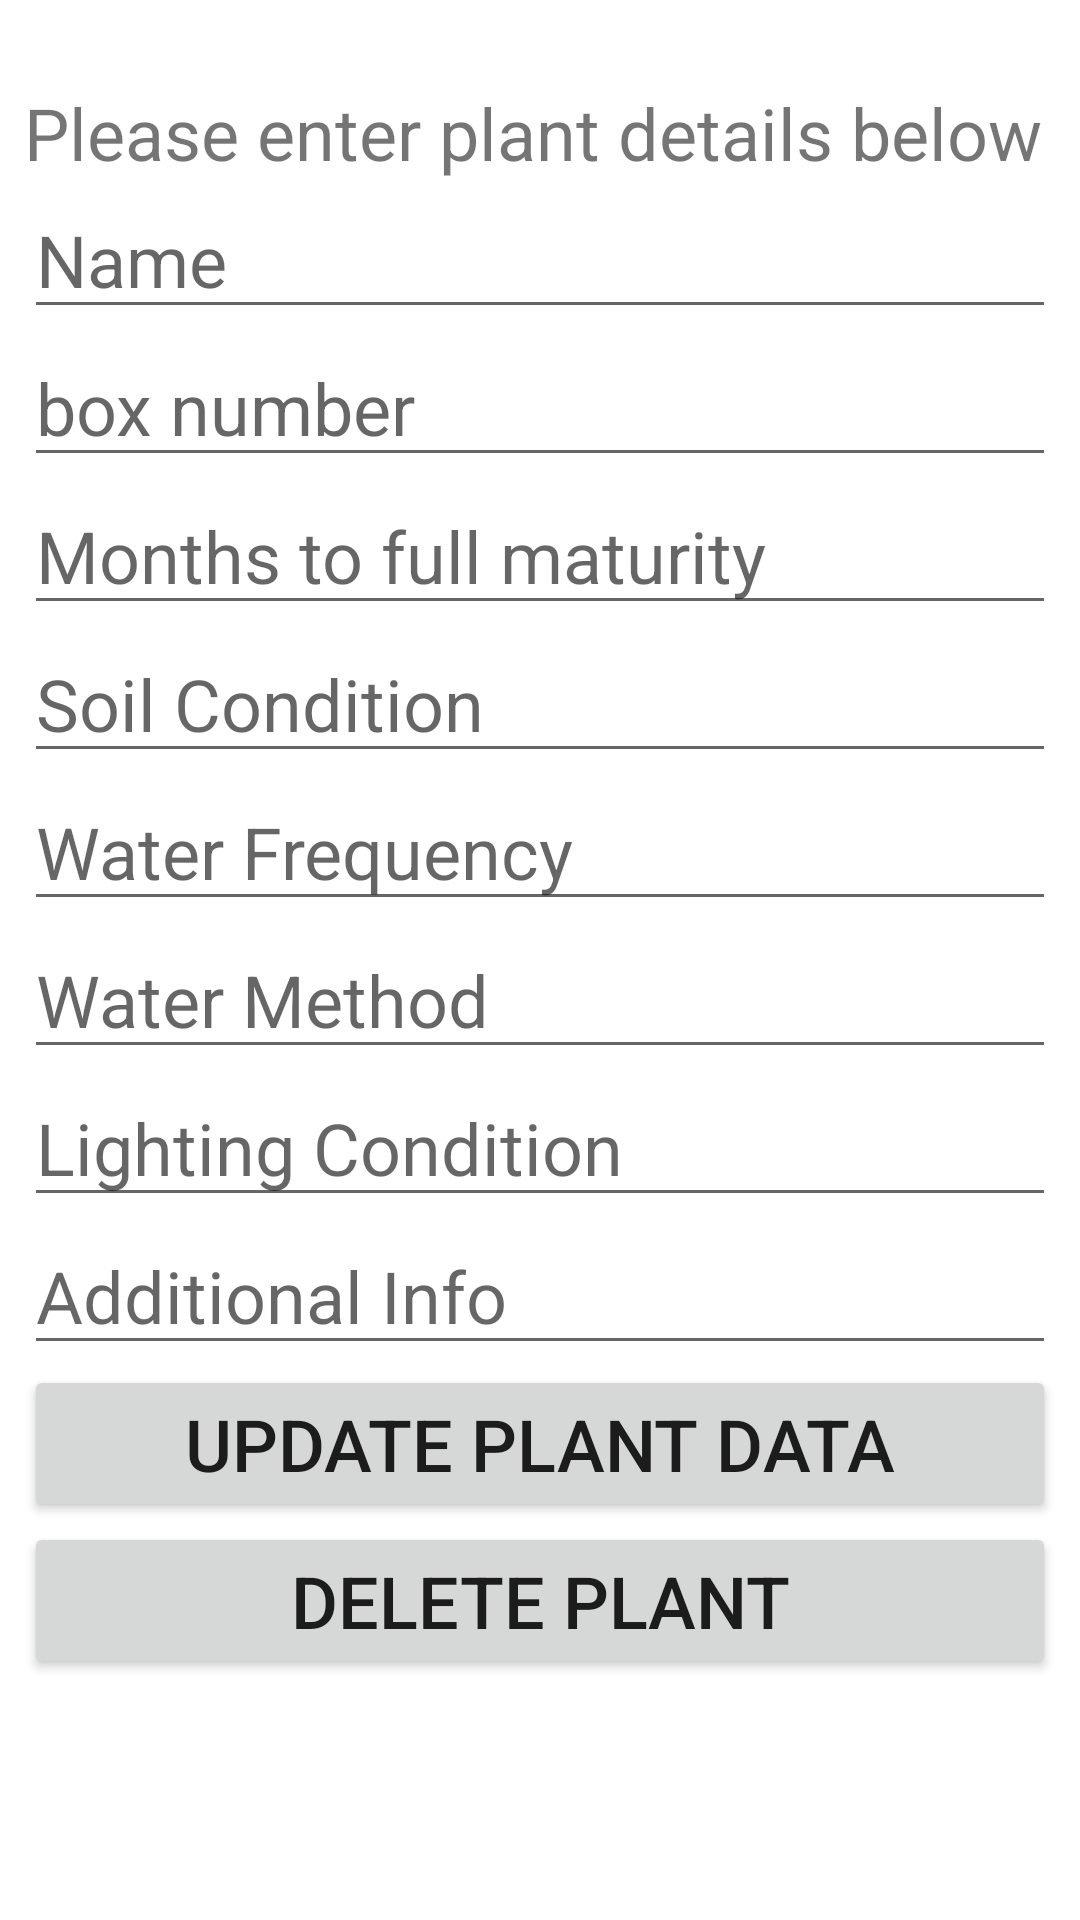

Android layout source for this screen:
<!-- AndroidManifest.xml: application theme Theme.FourSeasoning -->
<!-- res/layout/fragment_update.xml -->
<ScrollView xmlns:android="http://schemas.android.com/apk/res/android"
    xmlns:app="http://schemas.android.com/apk/res-auto"
    xmlns:tools="http://schemas.android.com/tools"
    android:layout_width="match_parent"
    android:layout_height="match_parent"
    android:fillViewport="true"
    tools:context=".MainActivity"
    android:id="@+id/svUpdate">

    <LinearLayout
        android:layout_width="match_parent"
        android:layout_height="wrap_content"
        android:orientation="vertical"
        android:background="@color/white"
        android:padding="8dp"
        >
        <TextView
            android:id="@+id/texttitle"
            android:layout_width="match_parent"
            android:layout_height="wrap_content"
            android:layout_marginTop="20dp"
            android:text="Please enter plant details below"
            android:textSize="24dp" />

        <EditText
            android:id="@+id/etPlantName"
            android:layout_width="match_parent"
            android:layout_height="wrap_content"
            android:layout_below="@+id/texttitle"
            android:hint="Name"
            android:inputType="textPersonName"
            android:textSize="24dp" />

        <EditText
            android:id="@+id/etBoxNumber"
            android:layout_width="match_parent"
            android:layout_height="wrap_content"
            android:layout_below="@+id/etPlantName"
            android:hint="box number"
            android:inputType="number"
            android:textSize="24dp" />

        <EditText
            android:id="@+id/etMonthsToFull"
            android:layout_width="match_parent"
            android:layout_height="wrap_content"
            android:layout_below="@+id/etBoxNumber"
            android:hint="Months to full maturity "
            android:inputType="number"
            android:textSize="24dp" />

        <EditText
            android:id="@+id/etSoilCondition"
            android:layout_width="match_parent"
            android:layout_height="wrap_content"
            android:layout_below="@+id/etMonthsToFull"
            android:hint="Soil Condition "
            android:inputType="text"
            android:textSize="24dp" />

        <EditText
            android:id="@+id/etWaterFrequency"
            android:layout_width="match_parent"
            android:layout_height="wrap_content"
            android:hint="Water Frequency"
            android:inputType="text"
            android:textSize="24dp" />

        <EditText
            android:id="@+id/etWaterMethod"
            android:layout_width="match_parent"
            android:layout_height="wrap_content"
            android:hint="Water Method "
            android:inputType="text"
            android:textSize="24dp" />

        <EditText
            android:id="@+id/etLightingCondition"
            android:layout_width="match_parent"
            android:layout_height="wrap_content"
            android:hint="Lighting Condition"
            android:inputType="text"
            android:textSize="24dp" />

        <EditText
            android:id="@+id/etAdditionalInformation"
            android:layout_width="match_parent"
            android:layout_height="wrap_content"
            android:hint="Additional Info"
            android:inputType="text"
            android:textSize="24dp" />

        <Button
            android:id="@+id/btUpdate"
            android:layout_width="match_parent"
            android:layout_height="wrap_content"
            android:layout_below="@id/btInsert"
            android:text="Update plant Data"
            android:textSize="24dp" />

        <Button
            android:id="@+id/btDelete"
            android:layout_width="match_parent"
            android:layout_height="wrap_content"
            android:layout_below="@id/btUpdate"
            android:text="Delete Plant"
            android:textSize="24dp" />

    </LinearLayout>

</ScrollView>
<!-- resources referenced by this layout -->
<resources>
  <color name="white">#FFFFFFFF</color>
  <style name="Theme.FourSeasoning" parent="Theme.MaterialComponents.DayNight.NoActionBar">
          
  
          
          <item name="colorPrimary">@color/green</item>
          <item name="colorPrimaryVariant">@color/dark_green</item>
          <item name="colorOnPrimary">@color/white</item>
          
          <item name="colorSecondary">@color/blue</item>
          <item name="colorSecondaryVariant">@color/dark_blue</item>
          <item name="colorOnSecondary">@color/white</item>
          
          <item name="android:statusBarColor" tools:targetApi="l">?attr/colorPrimaryVariant</item>
          
      </style>
  <color name="green">#58D68D</color>
  <color name="dark_green">#82E0C2</color>
  <color name="blue">#85C1E9</color>
  <color name="dark_blue">#5DADE2</color>
</resources>
